Run: headless pygame with SDL's dummy video driver; simulated clock (each Clock.tick advances the game by its frame time, no real sleeping); random seed 0; keys injected as events and as key.get_pressed() state; no mouse input.
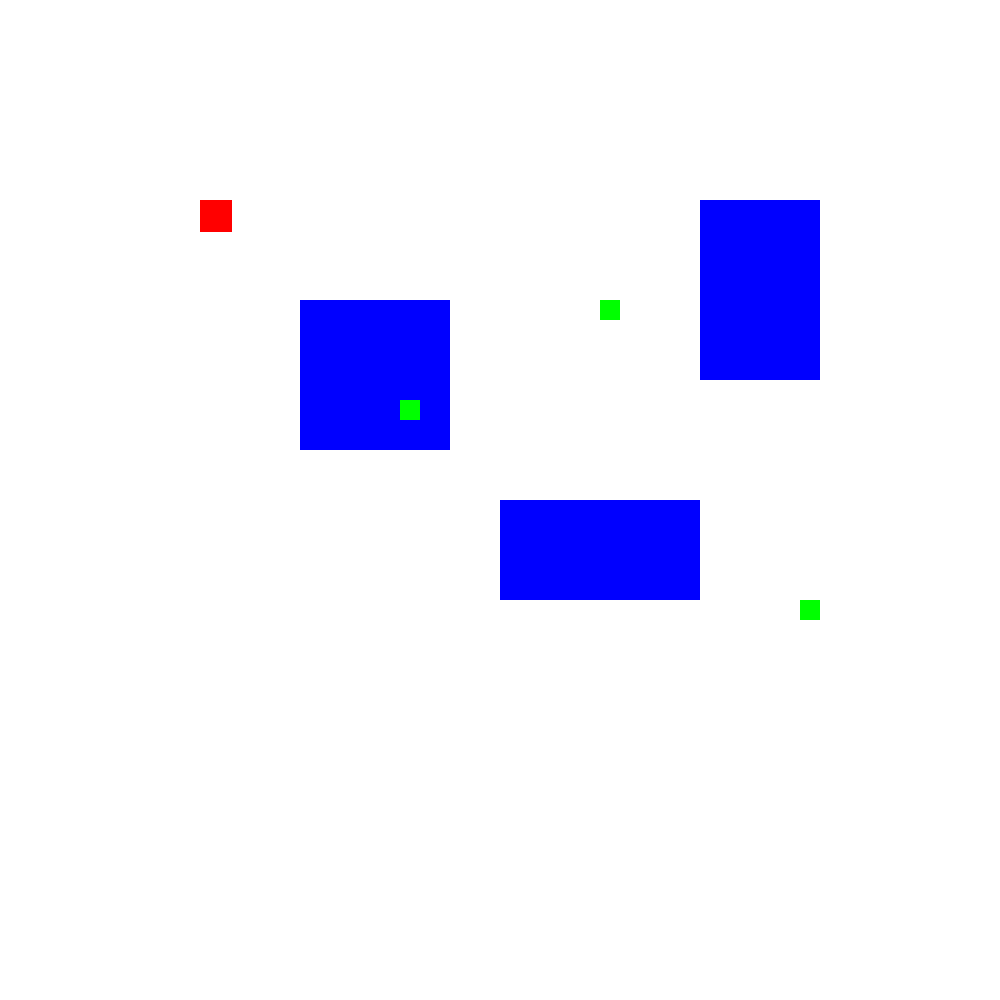
Frame 1 of 4 · flips 1–60 · no input
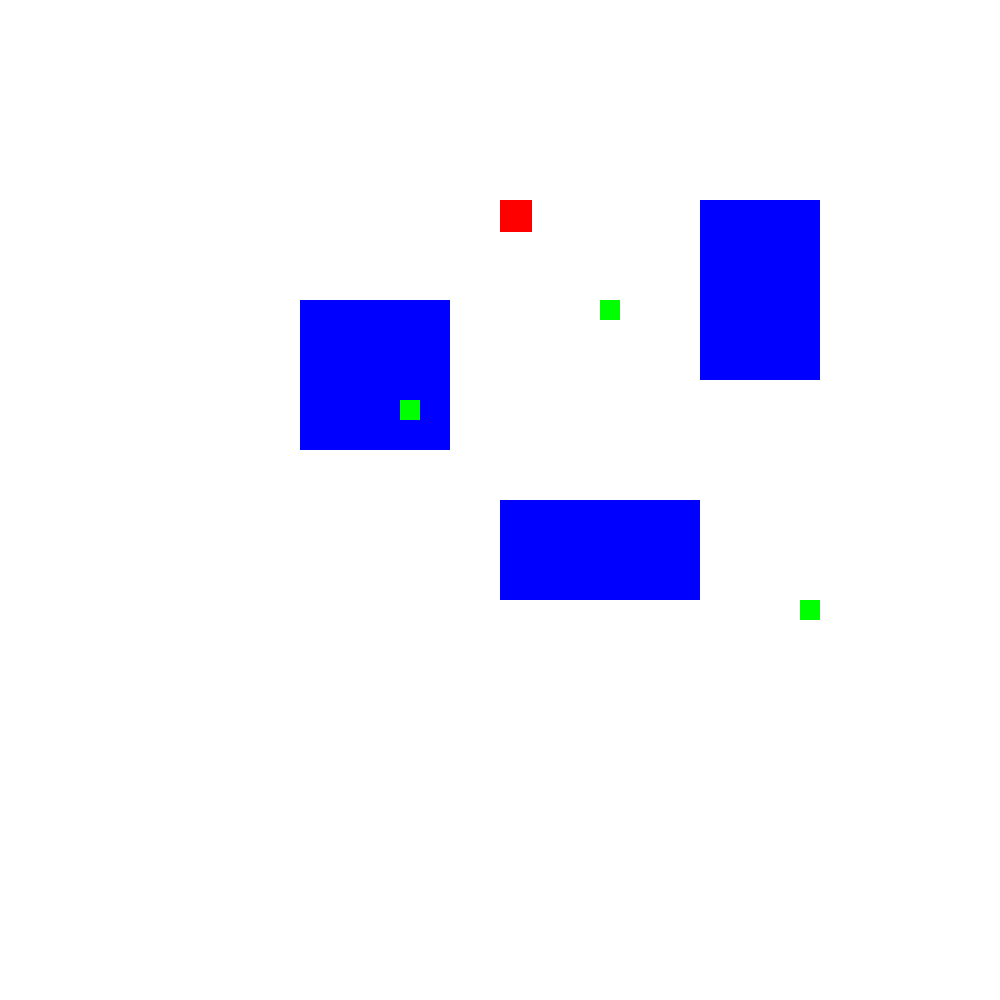
Frame 2 of 4 · flips 61–180 · tapped SPACE, RETURN · held RIGHT (→), D
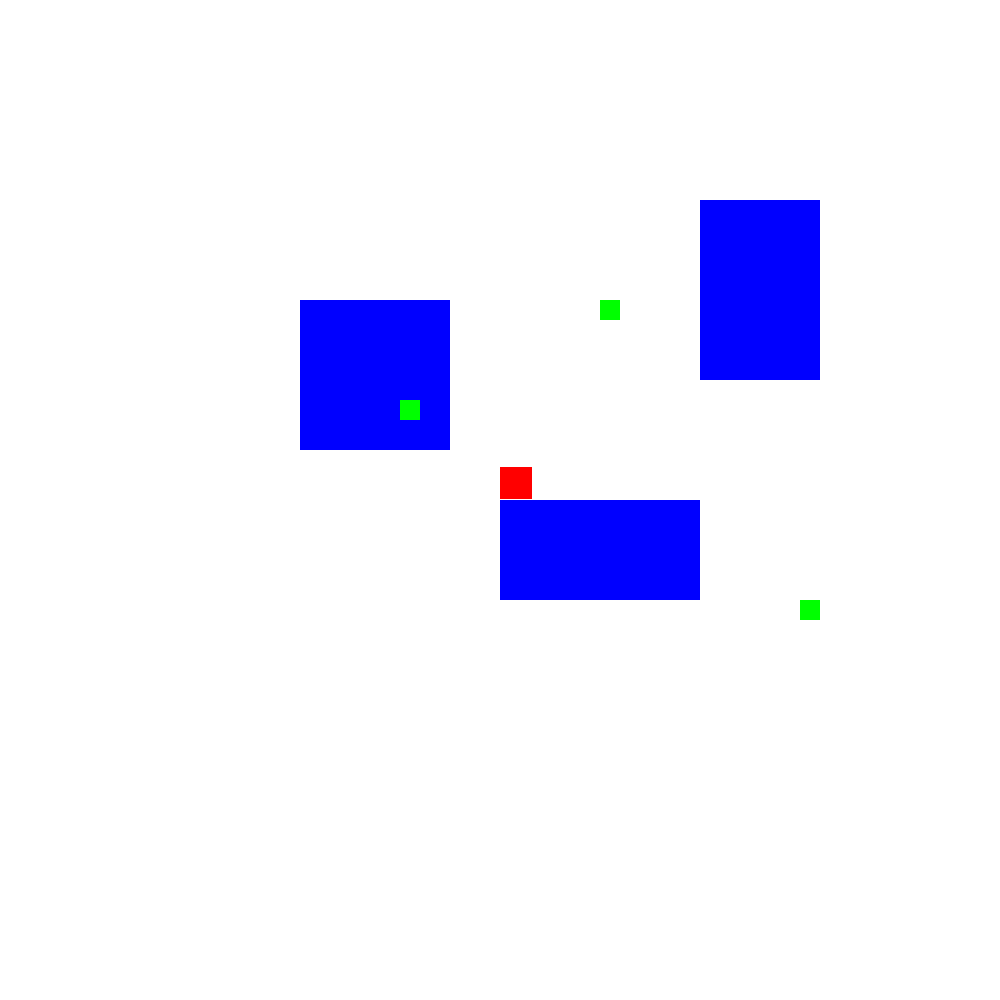
Frame 3 of 4 · flips 181–300 · held DOWN (↓), S
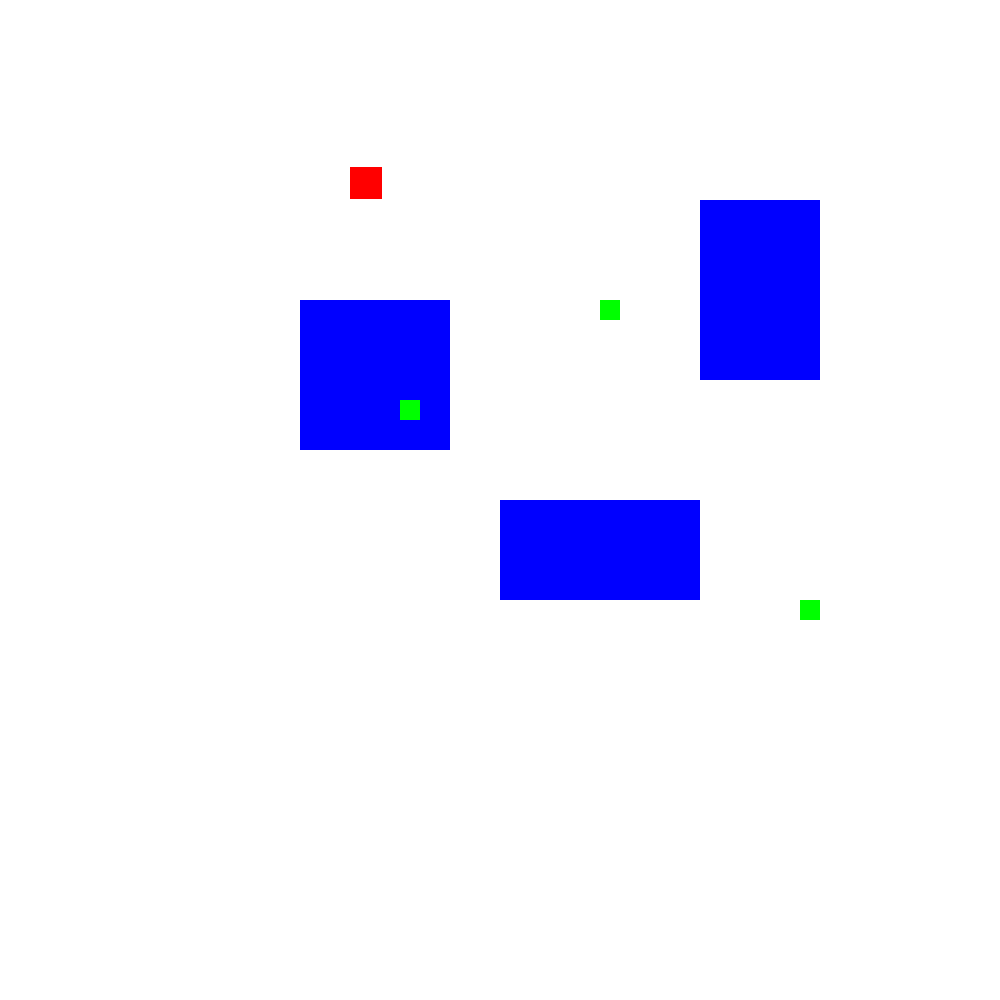
Frame 4 of 4 · flips 301–420 · held LEFT (←), A, UP (↑), W

The pygame program that drew these frames:

import pygame

class Player:
    def __init__(self, x, y, width, height, vel):
        """
        Initializes the player.
        
        Parameters:
        - x, y: Initial position of the player
        - width, height: Size of the player
        - vel: Movement speed of the player
        """
        self.x = x
        self.y = y
        self.width = width
        self.height = height
        self.vel = vel  # Speed of movement
        self.inventory = []  # List to store collected items

    def move(self, keys, obstacles, items):
        """
        Handles player movement while avoiding obstacles and collecting items.

        Parameters:
        - keys: Pressed keys from pygame.key.get_pressed()
        - obstacles: List of obstacle objects to check for collision
        - items: List of item objects to check for collection
        """
        if keys[pygame.K_LEFT] and self.x > 0 and self.can_move(self.x - self.vel, self.y, obstacles):
            self.x -= self.vel  # Move left
        if keys[pygame.K_RIGHT] and self.x < 1000 - self.width and self.can_move(self.x + self.vel, self.y, obstacles):
            self.x += self.vel  # Move right
        if keys[pygame.K_UP] and self.y > 0 and self.can_move(self.x, self.y - self.vel, obstacles):
            self.y -= self.vel  # Move up
        if keys[pygame.K_DOWN] and self.y < 1000 - self.height and self.can_move(self.x, self.y + self.vel, obstacles):
            self.y += self.vel  # Move down
        
        self.collect_items(items)  # Check if player collects any items

    def can_move(self, new_x, new_y, obstacles):
        """
        Checks if the player can move to the new position without colliding.

        Parameters:
        - new_x, new_y: The new position the player wants to move to
        - obstacles: List of obstacles to check against

        Returns:
        - True if the move is allowed, False if it collides
        """
        for obstacle in obstacles:
            if obstacle.collides_with(new_x, new_y, self.width, self.height):
                return False  # Block movement if collision detected
        return True

    def collect_items(self, items):
        """
        Checks if the player collides with any items and collects them.

        Parameters:
        - items: List of item objects to check for collection
        """
        for item in items[:]:
            if item.collides_with(self.x, self.y, self.width, self.height):
                self.inventory.append(item)  # Add the item to player's inventory
                items.remove(item)  # Remove item from the game
                print(f"Money collected! Inventory: {len(self.inventory)} items.")  # Feedback

    def draw(self, screen):
        """
        Draws the player on the screen.

        Parameters:
        - screen: The game screen where the player will be drawn
        """
        pygame.draw.rect(screen, (255, 0, 0), (self.x, self.y, self.width, self.height))  # Red color

class Obstacle:
    def __init__(self, x, y, width, height):
        """
        Initializes an obstacle.
        
        Parameters:
        - x, y: Position of the obstacle
        - width, height: Size of the obstacle
        """
        self.x = x
        self.y = y
        self.width = width
        self.height = height

    def draw(self, screen):
        """
        Draws the obstacle on the screen.

        Parameters:
        - screen: The game screen where the obstacle will be drawn
        """
        pygame.draw.rect(screen, (0, 0, 255), (self.x, self.y, self.width, self.height))  # Blue color

    def collides_with(self, x, y, width, height):
        """
        Checks if a given rectangle (player) collides with this obstacle.

        Parameters:
        - x, y: Position of the rectangle
        - width, height: Size of the rectangle

        Returns:
        - True if there's a collision, False otherwise
        """
        return x < self.x + self.width and x + width > self.x and y < self.y + self.height and y + height > self.y

class Item:
    def __init__(self, x, y, width, height):
        """
        Initializes an item to be collected.
        
        Parameters:
        - x, y: Position of the item
        - width, height: Size of the item
        """
        self.x = x
        self.y = y
        self.width = width
        self.height = height

    def draw(self, screen):
        """
        Draws the item on the screen.

        Parameters:
        - screen: The game screen where the item will be drawn
        """
        pygame.draw.rect(screen, (0, 255, 0), (self.x, self.y, self.width, self.height))  # Green color

    def collides_with(self, x, y, width, height):
        """
        Checks if a given rectangle (player) collides with this item.

        Parameters:
        - x, y: Position of the rectangle
        - width, height: Size of the rectangle

        Returns:
        - True if there's a collision, False otherwise
        """
        return x < self.x + self.width and x + width > self.x and y < self.y + self.height and y + height > self.y

class Game:
    def __init__(self):
        """
        Initializes the game, including the window, player, obstacles, and items.
        """
        pygame.init()  # Initialize pygame
        self.screen = pygame.display.set_mode((1000, 1000))  # Create a 1000x1000 window
        pygame.display.set_caption("HEIST game")  # Set window title

        # Create the player
        self.player = Player(200, 200, 32, 32, 2.5)

        # Create multiple obstacles
        self.obstacles = [
            Obstacle(500, 500, 200, 100),  # Obstacle 1
            Obstacle(300, 300, 150, 150),  # Obstacle 2
            Obstacle(700, 200, 120, 180)   # Obstacle 3
        ]

        # Create multiple items
        self.items = [
            Item(400, 400, 20, 20),  # Item 1
            Item(600, 300, 20, 20),  # Item 2
            Item(800, 600, 20, 20)   # Item 3
        ]
        self.font = pygame.font.SysFont('Arial', 24)  # Choose the font and size

        self.run = True  # Game loop flag

    def handle_events(self):
        """
        Handles user input events (like quitting the game).
        """
        for event in pygame.event.get():
            if event.type == pygame.QUIT:
                self.run = False  # Stop game loop if window is closed

    def update(self):
        """
        Updates the game state (e.g., player movement).
        """
        keys = pygame.key.get_pressed()  # Get currently pressed keys
        self.player.move(keys, self.obstacles, self.items)  # Move the player and check for item collection

    def draw(self):
        """
        Draws all game elements (background, obstacles, items, player).
        """
        self.screen.fill((255, 255, 255))  # White background
        for obstacle in self.obstacles:
            obstacle.draw(self.screen)  # Draw all obstacles
        for item in self.items:
            item.draw(self.screen)  # Draw all items
        self.player.draw(self.screen)  # Draw player
        pygame.display.update()  # Refresh the screen

        # In the draw method of the Game class, after drawing the player and obstacles:
        inventory_text = f"Inventory: {len(self.player.inventory)} items"
        text_surface = self.font.render(inventory_text, True, (0, 0, 0))  # Black text
        self.screen.blit(text_surface, (10, 10))  # Position the text on the screen (top-left corner)

    def run_game(self):
        """
        Main game loop. Keeps running until the player exits.
        """
        while self.run:
            pygame.time.delay(10)  # Add slight delay to control speed
            self.handle_events()  # Process user inputs
            self.update()  # Update game state
            self.draw()  # Draw everything on the screen

        pygame.quit()  # Close pygame when the loop exits

# Run the game only if this file is executed directly
if __name__ == "__main__":
    game = Game()  # Create a Game instance
    game.run_game()  # Start the game loop
